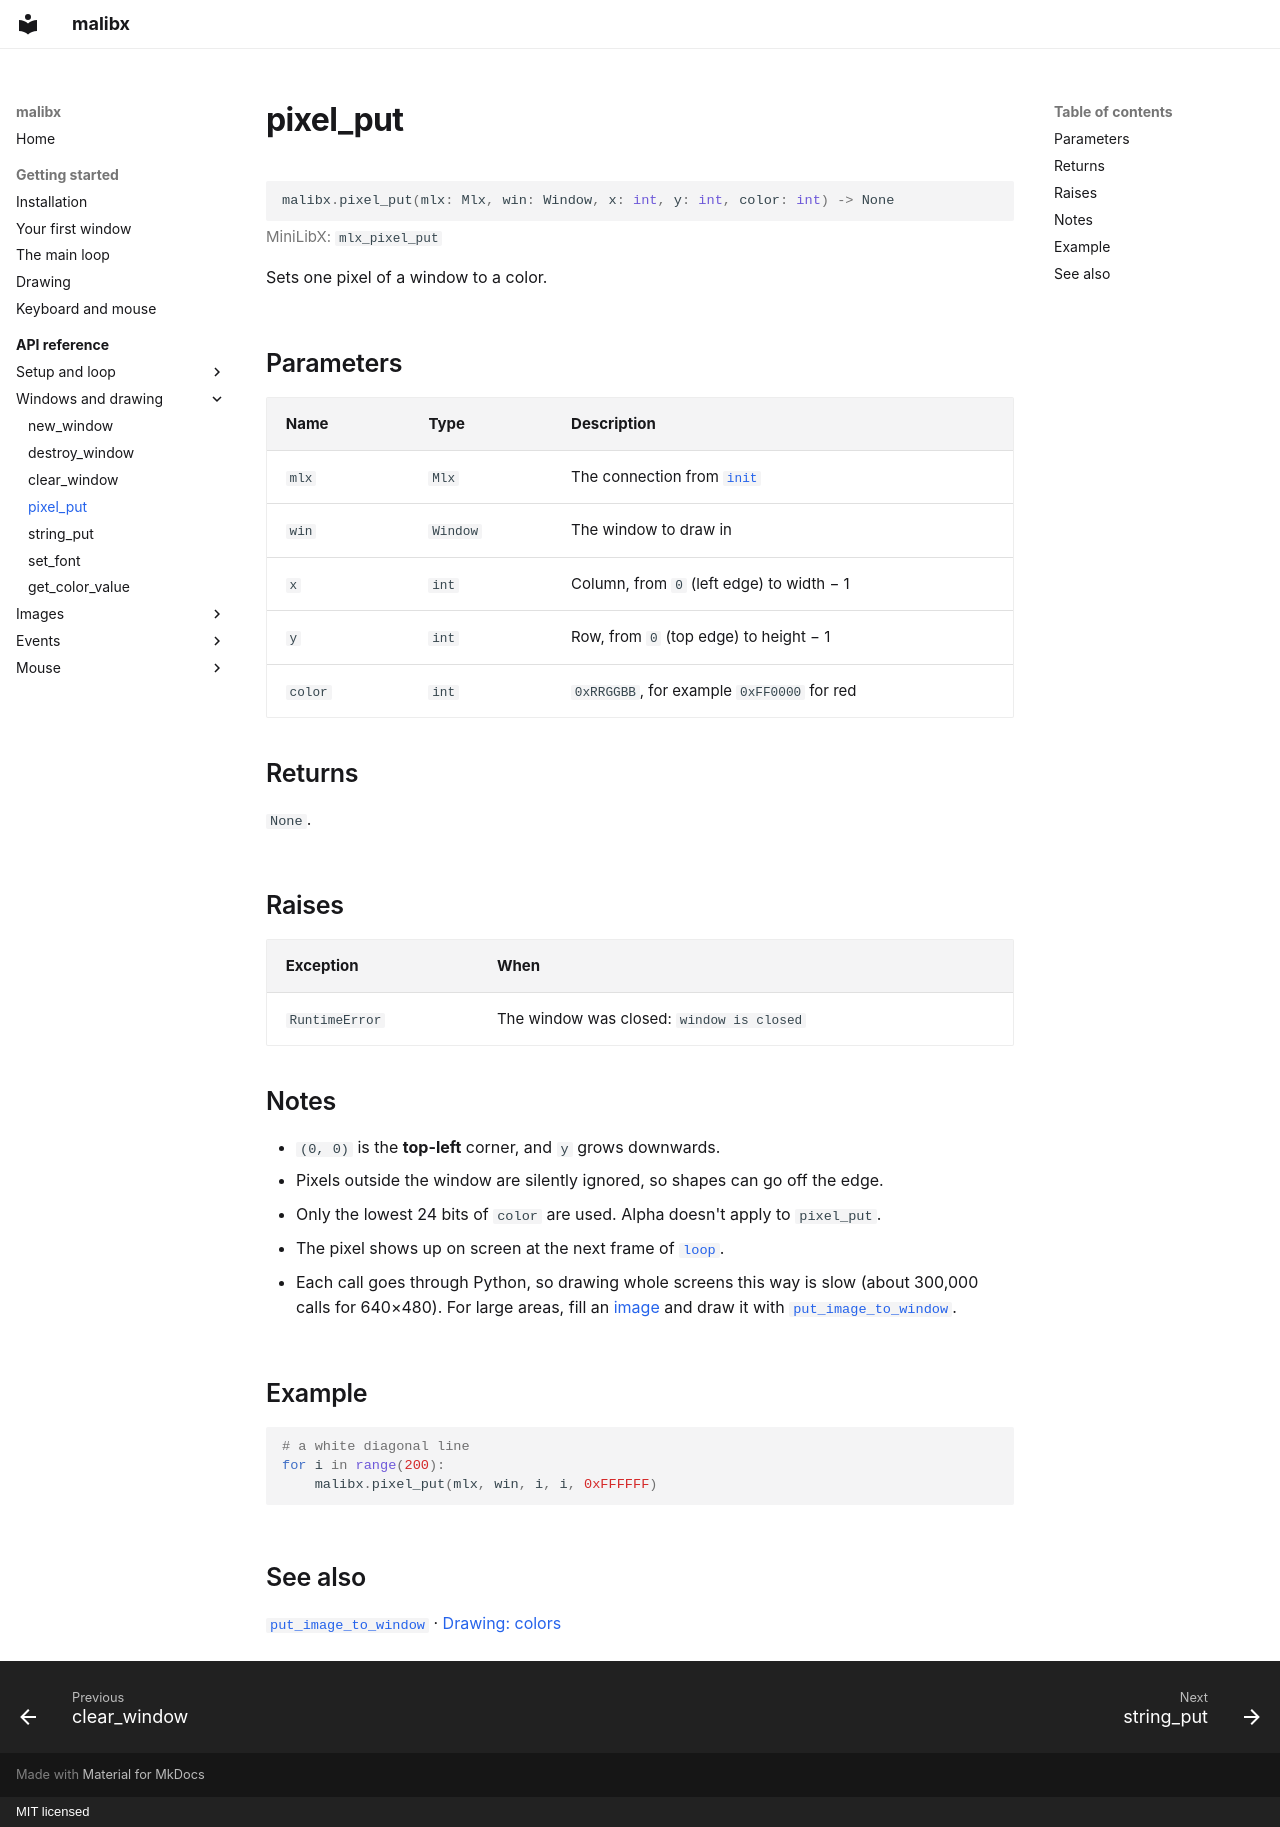

repository: 0xmthan/malibx · page: reference/pixel_put/index.html · generator: mkdocs · copyright: MIT licensed

# pixel_put

```python
malibx.pixel_put(mlx: Mlx, win: Window, x: int, y: int, color: int) -> None
```

<p class="mx-mlx">MiniLibX: <code>mlx_pixel_put</code></p>

Sets one pixel of a window to a color.

## Parameters

| Name | Type | Description |
|---|---|---|
| `mlx` | `Mlx` | The connection from [`init`](init.md) |
| `win` | `Window` | The window to draw in |
| `x` | `int` | Column, from `0` (left edge) to width − 1 |
| `y` | `int` | Row, from `0` (top edge) to height − 1 |
| `color` | `int` | `0xRRGGBB`, for example `0xFF0000` for red |

## Returns

`None`.

## Raises

| Exception | When |
|---|---|
| `RuntimeError` | The window was closed: `window is closed` |

## Notes

- `(0, 0)` is the **top-left** corner, and `y` grows downwards.
- Pixels outside the window are silently ignored, so shapes can go off the
  edge.
- Only the lowest 24 bits of `color` are used. Alpha doesn't apply to
  `pixel_put`.
- The pixel shows up on screen at the next frame of [`loop`](loop.md).
- Each call goes through Python, so drawing whole screens this way is slow
  (about 300,000 calls for 640×480). For large areas, fill an
  [image](new_image.md) and draw it with
  [`put_image_to_window`](put_image_to_window.md).

## Example

```python
# a white diagonal line
for i in range(200):
    malibx.pixel_put(mlx, win, i, i, 0xFFFFFF)
```

## See also

[`put_image_to_window`](put_image_to_window.md) ·
[Drawing: colors](../getting-started/drawing.md#colors)
